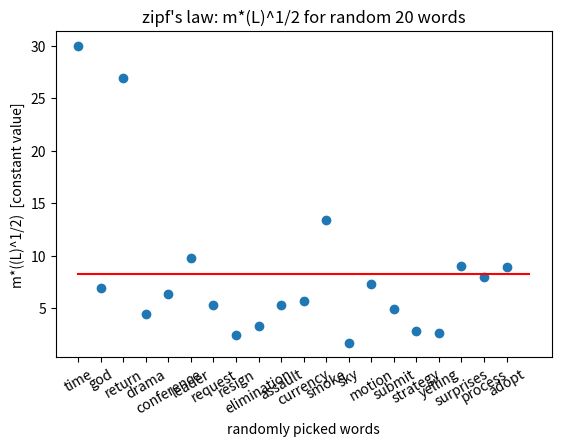

This chart was generated by the following Python code:
import numpy as np
from scipy.optimize import curve_fit
import matplotlib.pyplot as plt

## following values are taken from eng.txt and https://dictionary.cambridge.org/dictionary/english/  E.G. 91 is rank of word "time" which has 15 meanings
m=[15, 4, 11, 2, 2, 4, 2, 1, 1, 2, 2, 6, 1, 3, 2, 1, 1, 3, 3, 4]
r=[91, 598, 1509, 2004, 2127, 2509, 3352, 4064, 4908, 5880, 6890, 7447, 7452, 7963, 9803, 9815, 13754, 15794, 18254, 30445]


arrx=["time","god","return","drama","conference","leader","request","resign","elimination","assault","currency","smoke","sky","motion","submit","strategy","yelling","surprises","process","adopt"]
# arry=[m[i]*((len(arrx[i]))**(1/2)) for i in range(20)]

arrm = m
arry = [(m[i]*((len(arrx[i]))**(1/2))) for i in range(20)]

def func(x,a):
	return(a)

param, param_cov=curve_fit(func, [i for i in range(1,21)], arry)
print("Curve Fitting Constant Line:")
print("y="+str(param[0]))
plt.plot([param[0] for i in range(21)],"r")
plt.scatter(arrx, arry)
plt.xticks(rotation=30)
plt.title("zipf's law: m*(L)^1/2 for random 20 words")
plt.ylabel("m*((L)^1/2)  [constant value]")
plt.xlabel("randomly picked words")
plt.subplots_adjust(bottom=0.20)
plt.show()